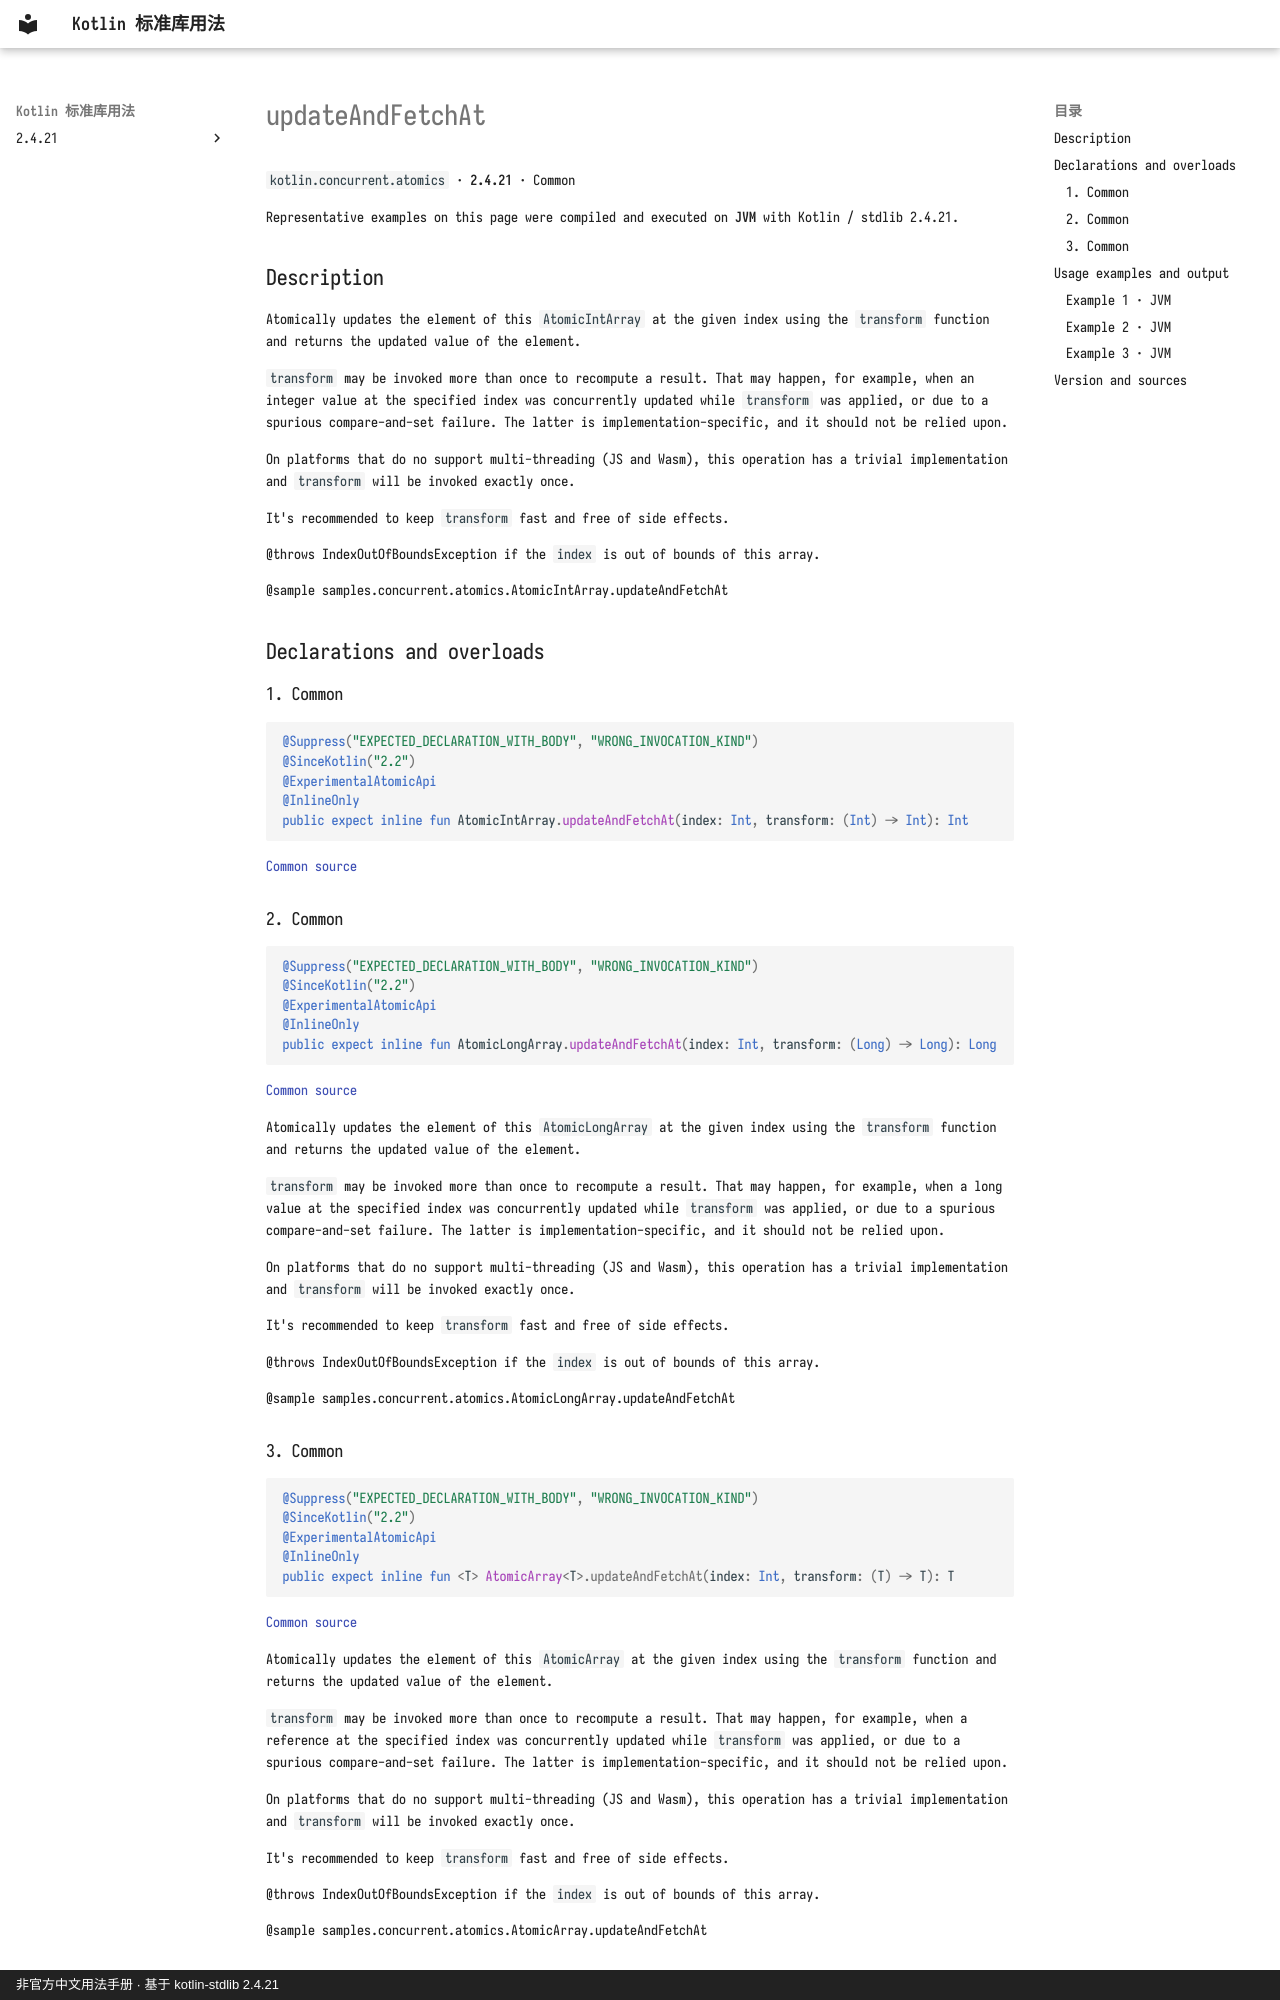

repository: oooooooko/kotlin-stdlib-docs · page: en/api/kotlin.concurrent.atomics/updateandfetchat--ccdb60bd/index.html · generator: mkdocs · copyright: 非官方中文用法手册 · 基于 kotlin-stdlib 2.4.21

# updateAndFetchAt

`kotlin.concurrent.atomics` · **2.4.21** · Common

Representative examples on this page were compiled and executed on **JVM** with Kotlin / stdlib 2.4.21.

## Description

Atomically updates the element of this `AtomicIntArray` at the given index using the `transform` function and returns
the updated value of the element.

`transform` may be invoked more than once to recompute a result.
That may happen, for example,
when an integer value at the specified index was concurrently updated while `transform` was applied,
or due to a spurious compare-and-set failure.
The latter is implementation-specific, and it should not be relied upon.

On platforms that do no support multi-threading (JS and Wasm), this operation has a trivial implementation
and `transform` will be invoked exactly once.

It's recommended to keep `transform` fast and free of side effects.

@throws IndexOutOfBoundsException if the `index` is out of bounds of this array.

@sample samples.concurrent.atomics.AtomicIntArray.updateAndFetchAt

## Declarations and overloads

### 1. Common

```kotlin
@Suppress("EXPECTED_DECLARATION_WITH_BODY", "WRONG_INVOCATION_KIND")
@SinceKotlin("2.2")
@ExperimentalAtomicApi
@InlineOnly
public expect inline fun AtomicIntArray.updateAndFetchAt(index: Int, transform: (Int) -> Int): Int
```

[Common source](https://github.com/JetBrains/kotlin/blob/v2.4.21/libraries/stdlib/src/kotlin/concurrent/atomics/AtomicArrays.common.kt#L224)

### 2. Common

```kotlin
@Suppress("EXPECTED_DECLARATION_WITH_BODY", "WRONG_INVOCATION_KIND")
@SinceKotlin("2.2")
@ExperimentalAtomicApi
@InlineOnly
public expect inline fun AtomicLongArray.updateAndFetchAt(index: Int, transform: (Long) -> Long): Long
```

[Common source](https://github.com/JetBrains/kotlin/blob/v2.4.21/libraries/stdlib/src/kotlin/concurrent/atomics/AtomicArrays.common.kt#L493)

Atomically updates the element of this `AtomicLongArray` at the given index using the `transform` function and returns
the updated value of the element.

`transform` may be invoked more than once to recompute a result.
That may happen, for example,
when a long value at the specified index was concurrently updated while `transform` was applied,
or due to a spurious compare-and-set failure.
The latter is implementation-specific, and it should not be relied upon.

On platforms that do no support multi-threading (JS and Wasm), this operation has a trivial implementation
and `transform` will be invoked exactly once.

It's recommended to keep `transform` fast and free of side effects.

@throws IndexOutOfBoundsException if the `index` is out of bounds of this array.

@sample samples.concurrent.atomics.AtomicLongArray.updateAndFetchAt
